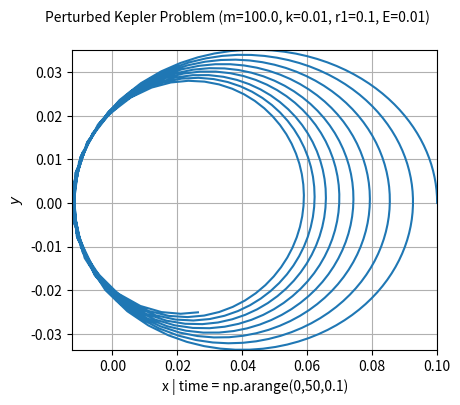

This chart was generated by the following Python code:
# Solving a system of 4 ODE using 4th-Order Runge-Kutta
# (Cf. Chapra, "Numerical Methods..." 6th. Ed. p.733,738)
# Application to Kepler Problem Perturbed
# (Cf. Goldstein, "Classical Mechanics" 3rd. Ed. p.495)
# Version: 2019-02-14 20:34
# Running in Python 3
# [redacted]

import numpy as np  # cmd.exe as admin: pip install numpy
import matplotlib.pyplot as plt  # cmd.exe as admin: pip install numpy
from matplotlib.ticker import MultipleLocator

###################### FUNCTIONS

# calculates y1, y2, y3, y4 using Runge-Kutta
# e.g. in kepler problem with perturbation, using Hamiltonian formalism
# positions (x,y) and momenta (px,py) forms the set (x, y, px, py),
# and in Python we are going to use: (y1, y2, y3, y4) respectively.
def solve_ode(formula1, formula2, formula3, formula4, x_range,\
			  y10, y20, y30, y40):
	h = x_range[1]-x_range[0]
	y1_range = [None] * (len(x_range))
	y2_range = [None] * (len(x_range))
	y3_range = [None] * (len(x_range))
	y4_range = [None] * (len(x_range))
	y1_range[0] = y10
	y2_range[0] = y20
	y3_range[0] = y30
	y4_range[0] = y40
	for i in range(1,len(x_range)):
		xi = x_range[i-1]
		y1i = y1_range[i-1]
		y2i = y2_range[i-1]
		y3i = y3_range[i-1]
		y4i = y4_range[i-1]
		x = xi
		y1 = y1i
		y2 = y2i
		y3 = y3i
		y4 = y4i
		ka1 = eval(formula1)
		ka2 = eval(formula2)
		ka3 = eval(formula3)
		ka4 = eval(formula4)
		x = xi + h/2
		y1 = y1i + ka1*h/2
		y2 = y2i + ka2*h/2
		y3 = y3i + ka3*h/2
		y4 = y4i + ka4*h/2
		kb1 = eval(formula1)
		kb2 = eval(formula2)
		kb3 = eval(formula3)
		kb4 = eval(formula4)
		x = xi + h/2
		y1 = y1i + kb1*h/2
		y2 = y2i + kb2*h/2
		y3 = y3i + kb3*h/2
		y4 = y4i + kb4*h/2
		kc1 = eval(formula1)
		kc2 = eval(formula2)
		kc3 = eval(formula3)
		kc4 = eval(formula4)
		x = xi + h
		y1 = y1i + kc1*h
		y2 = y2i + kc2*h
		y3 = y3i + kc3*h
		y4 = y4i + kc4*h
		kd1 = eval(formula1)
		kd2 = eval(formula2)
		kd3 = eval(formula3)
		kd4 = eval(formula4)
		y1_range[i]= y1_range[i-1] + (h/6)*(ka1+2*kb1+2*kc1+kd1)
		y2_range[i]= y2_range[i-1] + (h/6)*(ka2+2*kb2+2*kc2+kd2)
		y3_range[i]= y3_range[i-1] + (h/6)*(ka3+2*kb3+2*kc3+kd3)
		y4_range[i]= y4_range[i-1] + (h/6)*(ka4+2*kb4+2*kc4+kd4)
	return y1_range, y2_range, y3_range, y4_range

def add_plot(x_range, y_range):
    plt.plot(np.array(x_range), np.array(y_range))
    
def add_plotf(x_range, formula):  
    x = np.array(x_range)  
    y = eval(formula)
    plt.plot(x, y, linestyle='--', color='red')

def config_plot(title,label_x,label_y,lim_x,lim_y,labels):
    if(len(labels)>0): plt.legend(labels, loc='lower left')
    fig.suptitle(title, fontsize=10)
    plt.xlabel(label_x, fontsize=10)
    plt.ylabel(label_y, fontsize=10)
    #fig.savefig('plot-function.png')
    axes = plt.gca()
    axes.set_xlim(lim_x)
    axes.set_ylim(lim_y)
    plt.grid()
#    axes.xaxis.set_minor_locator(MultipleLocator(10))
#    axes.yaxis.set_minor_locator(MultipleLocator(10))
#    axes.grid(which = 'minor', color='gray', linestyle=':')
    plt.gcf().subplots_adjust(bottom=0.13, left=0.17)
    plt.show()
    
def fix(numero, numero_decimales = 0): # redondea un numero
	return ("%3."+str(numero_decimales)+"f")%numero

def print_table(a,b,c): # forma una tabla en Latex
	for i in range(0,len(a)):
		print(fix(a[i],4),"&",fix(b[i],4),"&",fix(c[i],4),"\\\\")

###################### MAIN ROUTINE

fig = plt.figure(figsize=(5, 4))

m = 1e2 # earth mass [earth mass]
k = 1e-2 # ?
r1 = 0.1 # perihelio [AU]
E = 1e-2 # energy

X = np.arange(0,50,0.1) # (a,b,c) array [a,b[ step c
Y10 = r1 # initial position x
Y20 = 0 # initial position y
Y30 = 0 # initial momentum px
Y40 = np.sqrt(2*m*E+2*m*k*(+r1)) # initial momentum py
eq1 = 'y3/m'
eq2 = 'y4/m'
eq3 = '-k*y1*(y1**2+y2**2)**(-3/2.0)'
eq4 = '-k*y2*(y1**2+y2**2)**(-3/2.0)'
Y1,Y2,Y3,Y4 = solve_ode(eq1, eq2, eq3, eq4, X, Y10, Y20, Y30, Y40)

print_table(Y2,Y1,Y3)

add_plot(Y1,Y2)
# add_plotf(X,'23.0*(x/19.3)-g*(x/19.3)**2/2')

#legends=[r'$y=y(c,m,D,x)$',
#	r'$y=v_{0y}\left( \dfrac{x}{v_{0x}} \right)-\frac{1}{2}\,
#		g\left( \dfrac{x}{v_{0x}} \right)^2$']

#legends=[r'$y=y(x)$']

config_plot('Perturbed Kepler Problem '+\
	'(m='+str(m)+', k='+str(k)+', r1='+str(r1)+', E='+str(E)+')',\
            r'x | time = np.arange(0,50,0.1)',r'$y$',\
#           [min(Y1),max(Y1)],[min(Y2),max(Y2)],legends)
           [min(Y1),max(Y1)],[min(Y2),max(Y2)],'')
